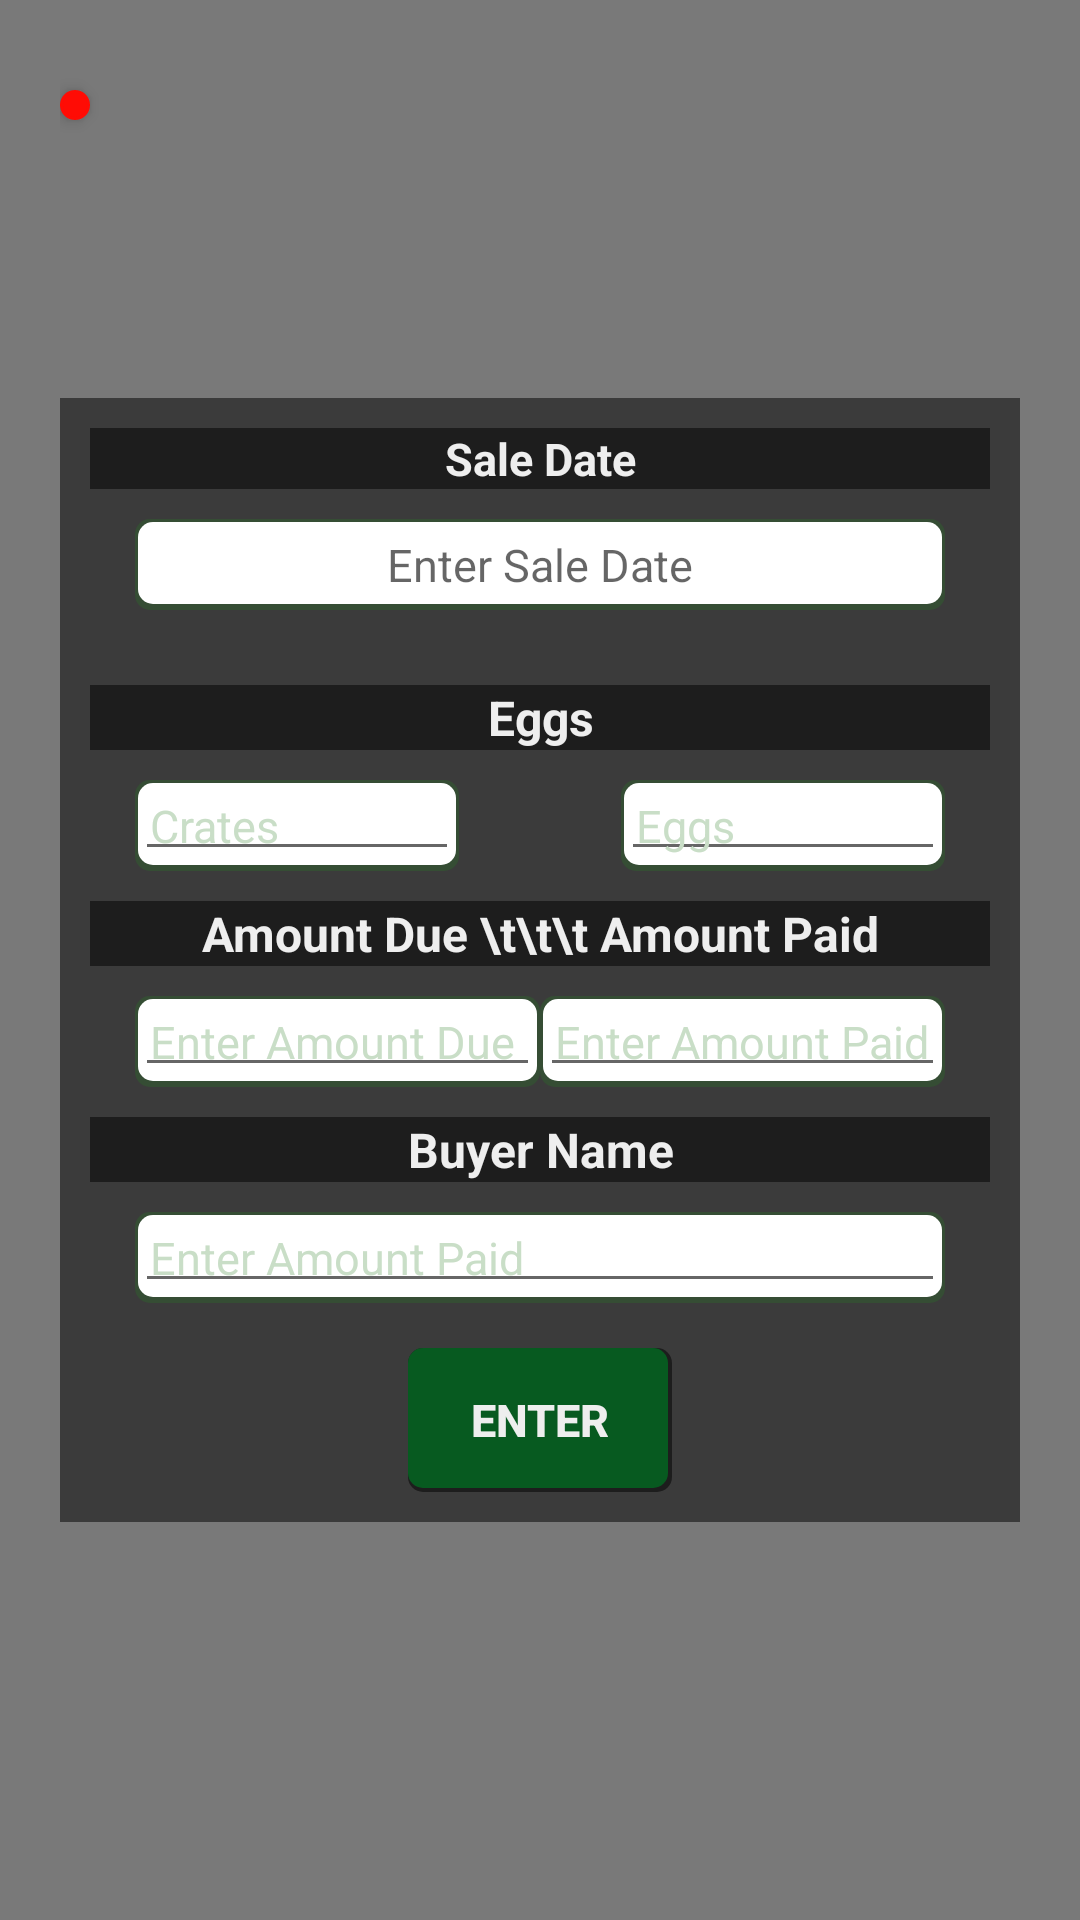

Reconstruct the res/layout file that produces this screen, plus the resources it refers to.
<!-- AndroidManifest.xml: application theme AppTheme -->
<!-- res/layout/sell_egg.xml -->
<?xml version="1.0" encoding="utf-8"?>
<RelativeLayout xmlns:android="http://schemas.android.com/apk/res/android"
    android:orientation="vertical" android:layout_width="match_parent"
    android:padding="20sp" android:background="@color/transparent"
    android:layout_height="match_parent" >
    <LinearLayout
        android:orientation="vertical"
        android:layout_width="match_parent"
        android:layout_centerInParent="true"
        android:background="@color/transparent"
        android:layout_height="wrap_content">

        <TextView
            android:layout_width="match_parent"
            android:layout_height="wrap_content"
            android:layout_margin="10dp"
            android:background="@color/transparent"
            android:textColor="@color/fadedWhite"
            android:text="Sale Date"
            android:textStyle="bold"
            android:textSize="15dp"
            android:gravity="center"/>
        <TextView
            android:layout_width="match_parent"
            android:layout_height="wrap_content"
            android:layout_marginBottom="15dp"
            android:layout_marginLeft="25sp"
            android:layout_marginRight="25sp"
            android:background="@drawable/edit_box"
            android:textColor="@color/black"
            android:focusable="false"
            android:hint="Enter Sale Date"
            android:id="@+id/eggSaleDate"
            android:textSize="15sp"
            android:padding="5sp"
            android:gravity="center"/>

        <TextView
            android:layout_width="match_parent"
            android:layout_height="wrap_content"
            android:background="@color/transparent"
            android:textColor="@color/fadedWhite"
            android:text="Eggs"
            android:textStyle="bold"
            android:textSize="16sp"
            android:layout_margin="10sp"
            android:gravity="center"
            />
        <LinearLayout
            android:layout_width="match_parent"
            android:layout_height="wrap_content"
            android:layout_marginRight="25sp"
            android:layout_marginLeft="25sp">
        <RelativeLayout
            android:layout_width="0dp"
            android:layout_weight="2"
            android:layout_height="wrap_content"
            android:background="@drawable/edit_box">
            <EditText
                android:layout_width="match_parent"
                android:layout_height="wrap_content"
                android:hint="Crates"
                android:inputType="number"
                android:textColor="@color/grey"
                android:padding="5sp"
                android:textSize="15sp"
                android:textColorHint="@color/veryLightGrey"
                android:id="@+id/enter_number_of_crates_selling"/>
        </RelativeLayout>
            <RelativeLayout
                android:layout_width="0dp"
                android:layout_weight="1"
                android:layout_height="wrap_content"></RelativeLayout>
            <RelativeLayout
                android:layout_width="0dp"
                android:layout_weight="2"
                android:layout_height="wrap_content"
                android:background="@drawable/edit_box">
                <EditText
                    android:layout_width="match_parent"
                    android:layout_height="wrap_content"
                    android:hint="Eggs"
                    android:inputType="number"
                    android:textColor="@color/grey"
                    android:padding="5sp"
                    android:textSize="15sp"
                    android:textColorHint="@color/veryLightGrey"
                    android:id="@+id/enter_number_of_eggs_selling"/>
            </RelativeLayout>
        </LinearLayout>
        <TextView
            android:layout_width="match_parent"
            android:layout_height="wrap_content"
            android:background="@color/transparent"
            android:textColor="@color/fadedWhite"
            android:text="Amount Due \t\t\t Amount Paid"
            android:textStyle="bold"
            android:textSize="16sp"
            android:layout_margin="10sp"
            android:gravity="center"
            />
    <LinearLayout
        android:layout_width="match_parent"
        android:layout_height="wrap_content"
        android:layout_marginRight="25sp"
        android:layout_marginLeft="25sp">

    <RelativeLayout
            android:layout_width="0dp"
            android:layout_weight="2"
            android:layout_height="wrap_content"
            android:background="@drawable/edit_box">
            <EditText
                android:layout_width="match_parent"
                android:layout_height="wrap_content"
                android:hint="Enter Amount Due"
                android:inputType="number"
                android:textColor="@color/grey"
                android:padding="5sp"
                android:textSize="15sp"
                android:textColorHint="@color/veryLightGrey"
                android:id="@+id/enter_amount_due_eggSale"/>
        </RelativeLayout>
        <RelativeLayout
            android:layout_width="0dp"
            android:layout_weight="2"
            android:layout_height="wrap_content"
            android:background="@drawable/edit_box">
            <EditText
                android:layout_width="match_parent"
                android:layout_height="wrap_content"
                android:hint="Enter Amount Paid"
                android:inputType="number"
                android:textColor="@color/grey"
                android:padding="5sp"
                android:textSize="15sp"
                android:textColorHint="@color/veryLightGrey"
                android:id="@+id/enter_amount_collected_eggSale"/>
        </RelativeLayout>
        </LinearLayout>
        <TextView
            android:layout_width="match_parent"
            android:layout_height="wrap_content"
            android:background="@color/transparent"
            android:textColor="@color/fadedWhite"
            android:text="Buyer Name"
            android:textStyle="bold"
            android:textSize="16sp"
            android:layout_margin="10sp"
            android:gravity="center"
            />
        <RelativeLayout
            android:layout_width="match_parent"
            android:layout_height="wrap_content"
            android:layout_marginLeft="25sp"
            android:layout_marginRight="25sp"
            android:background="@drawable/edit_box">
            <EditText
                android:layout_width="match_parent"
                android:layout_height="wrap_content"
                android:hint="Enter Amount Paid"
                android:inputType="text"
                android:textColor="@color/grey"
                android:padding="5sp"
                android:textSize="15sp"
                android:textColorHint="@color/veryLightGrey"
                android:id="@+id/enter_buyer_name_eggSale"/>
        </RelativeLayout>
        <Button
            android:layout_width="wrap_content"
            android:layout_height="wrap_content"
            android:padding="5sp"
            android:textSize="15sp"
            android:layout_marginTop="15sp"
            android:layout_marginBottom="10sp"
            android:layout_gravity="center_horizontal"
            android:background="@drawable/accent_btn"
            android:textStyle="bold"
            android:id="@+id/ok_sell_eggs"
            android:textColor="@color/fadedWhite"
            android:text="Enter"/>
    </LinearLayout>
    <ImageButton
        android:layout_width="wrap_content"
        android:layout_height="wrap_content"
        android:src="@mipmap/ic_close_white_24dp"
        android:tint="@color/colorPrimaryLight"
        android:elevation="3sp"
        android:layout_marginTop="10sp"
        android:id="@+id/close_egg_sale"
        android:background="@drawable/close_popup"/>
</RelativeLayout>
<!-- resources referenced by this layout -->
<resources>
  <color name="black">#000000</color>
  <color name="colorPrimaryLight">#FFF6C4D7</color>
  <color name="fadedWhite">#FFEEEEEE</color>
  <color name="grey">#FFA1A1A1</color>
  <color name="transparent">#83000000</color>
  <color name="veryLightGrey">#ffc9dec7</color>
  <!-- drawable accent_btn (drawable) -->
  <?xml version="1.0" encoding="utf-8"?>
  <layer-list xmlns:android="http://schemas.android.com/apk/res/android">
      <item>
          <shape android:shape="rectangle">
              <gradient android:angle="90"
                  android:endColor="@color/transparent" android:startColor="@color/transparent" android:centerColor="@color/transparent" />
              <corners android:radius="5dp" />
          </shape>
      </item>
  
      <item
          android:left="0dp"
          android:right="1.5dp"
          android:top="0dp"
          android:bottom="1.5dp">
          <shape android:shape="rectangle">
              <solid android:color="@color/colorAccent"/>
              <corners android:radius="5dp" />
          </shape>
      </item>
  </layer-list>
  <!-- drawable close_popup (drawable) -->
  <?xml version="1.0" encoding="UTF-8"?>
  <shape xmlns:android="http://schemas.android.com/apk/res/android"
      android:shape="oval">
      <solid android:color="@color/red"/>
      <stroke android:color="@color/red" android:width="1dp"
          />
      <padding android:left="5sp" android:top="5sp" android:right="5sp" android:bottom="5sp" />
  </shape>
  <!-- drawable edit_box (drawable) -->
  <?xml version="1.0" encoding="utf-8"?>
  <layer-list xmlns:android="http://schemas.android.com/apk/res/android">
      <item>
          <shape android:shape="rectangle">
              <solid android:color="@color/darkGreenishGrey" />
              <corners android:radius="5sp"/>
          </shape>
      </item>
      <item android:left="1sp" android:right="1sp"  android:top="1sp" android:bottom="2sp">
          <shape android:shape="rectangle">
              <corners android:radius="5sp"/>
              <solid android:color="@color/white" />
          </shape>
      </item>
  </layer-list>
  <style name="AppTheme" parent="Theme.AppCompat.Light.NoActionBar">
          
          <item name="colorPrimary">@color/colorPrimary</item>
          <item name="colorPrimaryDark">@color/colorPrimaryDark</item>
          <item name="colorAccent">@color/colorAccent</item>
      </style>
  <color name="colorAccent">@color/darkGreen</color>
  <color name="red">#FFFF0C05</color>
  <color name="darkGreenishGrey">#354d34</color>
  <color name="white">#ffffff</color>
  <color name="colorPrimary">#FF8D1B46</color>
  <color name="colorPrimaryDark">#FF78183C</color>
  <color name="darkGreen">#F4075E21</color>
</resources>
